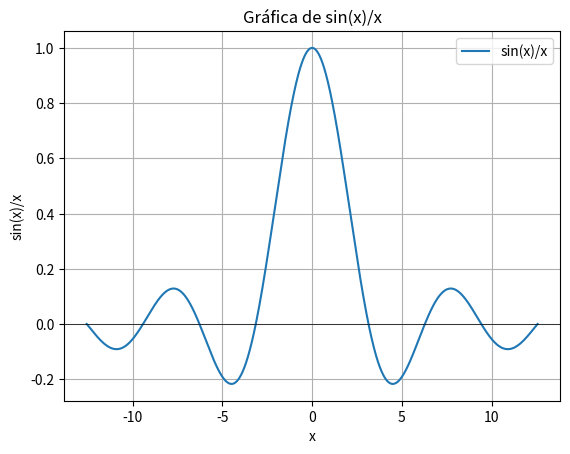

The script that saved this image: (Note: this script raises an exception after producing the figure.)
import numpy as np
import matplotlib.pyplot as plt

x = np.linspace(-4*np.pi, 4*np.pi, 1000)
y = np.sinc(x/np.pi)

plt.plot(x, y, label='sin(x)/x')
plt.axhline(0, color='black', linewidth=0.5)
plt.title('Gráfica de sin(x)/x')
plt.xlabel('x')
plt.ylabel('sin(x)/x')
plt.legend()
plt.grid(True)
plt.show()

from scipy.integrate import simps

x = np.linspace(-4*np.pi, 4*np.pi, 1001)
y = np.sinc(x/np.pi)

integral_simpson = simps(y, x)
print(f'La integral por Simpson es: {integral_simpson}')

from scipy.integrate import quad

integral_gauss, error = quad(lambda x: np.sinc(x/np.pi), -4*np.pi, 4*np.pi)
print(f'La integral por cuadratura gaussiana es: {integral_gauss}')
